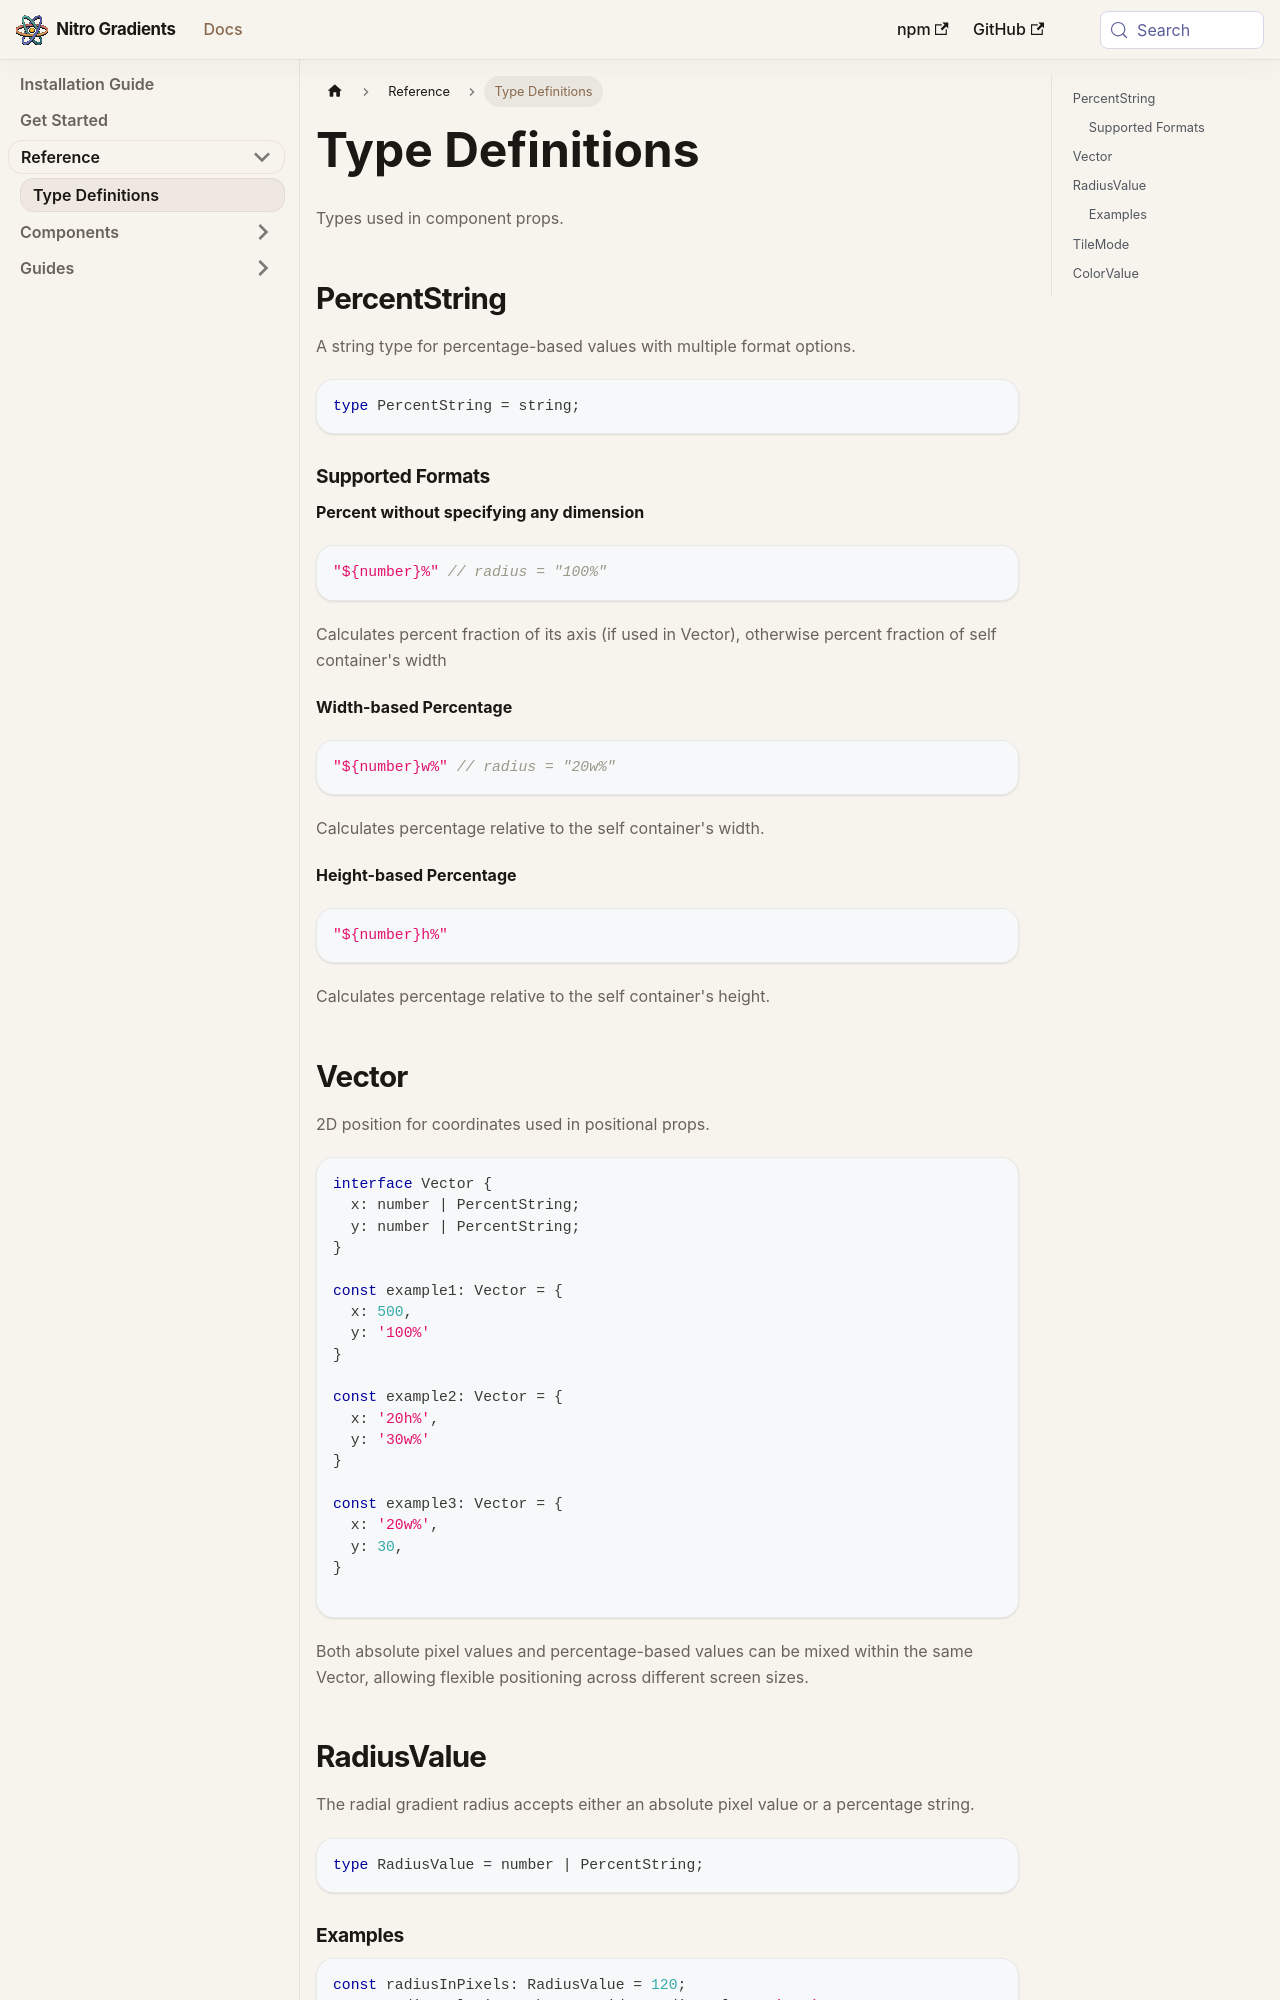

repository: Swami-Laxmikant/react-native-nitro-gradients · page: docs/types/index.html · generator: docusaurus

---
sidebar_position: 7
---

# Type Definitions

Types used in component props.

## PercentString

A string type for percentage-based values with multiple format options.

```typescript
type PercentString = string;
```

### Supported Formats


**Percent without specifying any dimension**

```typescript
"${number}%" // radius = "100%"
```
Calculates percent fraction of its axis (if used in Vector), otherwise percent fraction of self container's width

**Width-based Percentage**

```typescript
"${number}w%" // radius = "20w%"
```

Calculates percentage relative to the self container's width.

**Height-based Percentage**

```typescript
"${number}h%"
```

Calculates percentage relative to the self container's height.

## Vector

2D position for coordinates used in positional props.

```typescript
interface Vector {
  x: number | PercentString;
  y: number | PercentString;
}

const example1: Vector = {
  x: 500,
  y: '100%'
}

const example2: Vector = {
  x: '20h%',
  y: '30w%'
}

const example3: Vector = {
  x: '20w%',
  y: 30,
}

```
Both absolute pixel values and percentage-based values can be mixed within the same Vector, allowing flexible positioning across different screen sizes.
